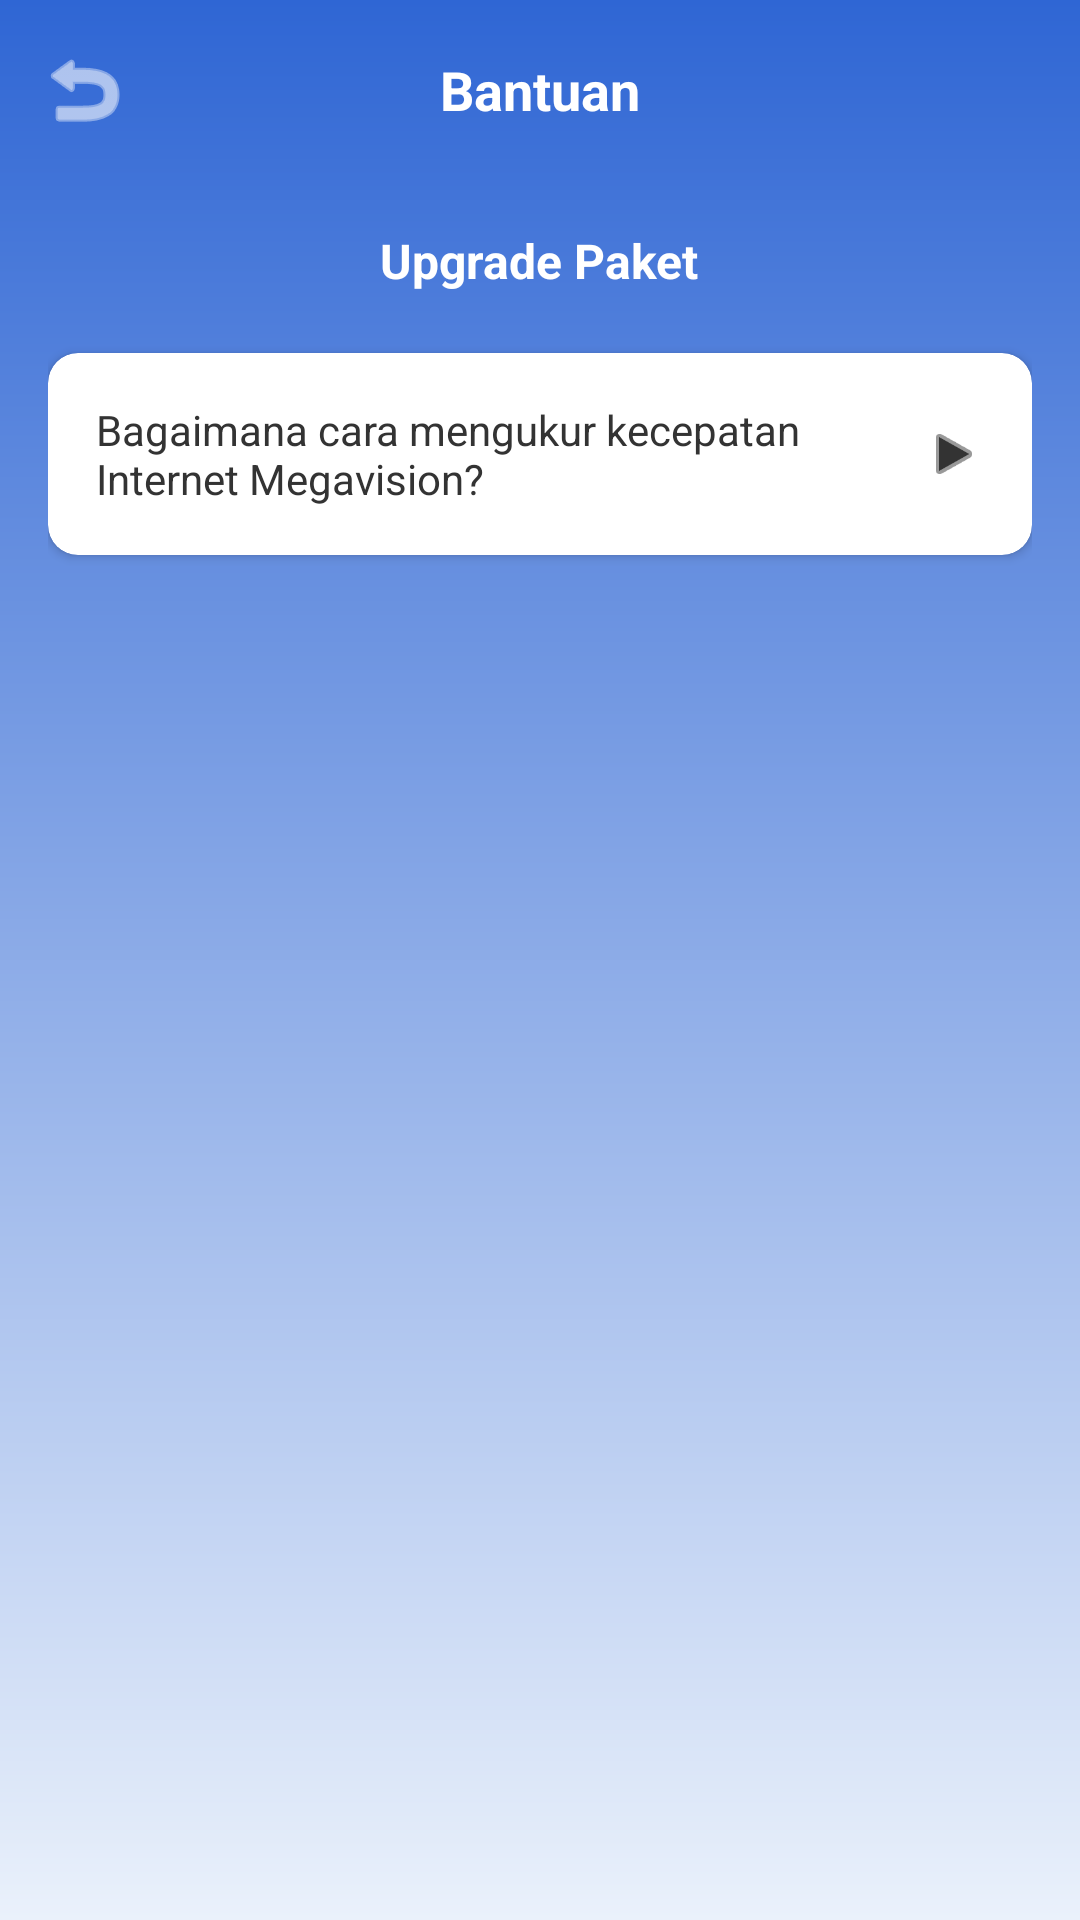

Produce the Android XML layout that renders to this screen, including the resource entries it uses.
<!-- AndroidManifest.xml: application theme Theme.AplikasiMegavision -->
<!-- res/layout/fragment_upgrade_paket.xml -->
<?xml version="1.0" encoding="utf-8"?>
<LinearLayout xmlns:android="http://schemas.android.com/apk/res/android"
    xmlns:app="http://schemas.android.com/apk/res-auto"
    xmlns:tools="http://schemas.android.com/tools"
    android:id="@+id/card_pertanyaan_upgrade1"
    android:layout_width="match_parent"
    android:layout_height="match_parent"
    android:background="@drawable/bg_gradient_blue"
    android:fitsSystemWindows="true"
    android:orientation="vertical"
    tools:ignore="HardcodedText,Contrast,VisualLintButtonSize">

    
    <RelativeLayout
        android:layout_width="match_parent"
        android:layout_height="60dp"
        android:background="@android:color/transparent">

        <ImageView
            android:id="@+id/btn_back_upgrade"
            android:layout_width="48dp"
            android:layout_height="48dp"
            android:layout_centerVertical="true"
            android:layout_marginStart="4dp"
            android:src="@android:drawable/ic_menu_revert"
            android:scaleType="centerInside"
            android:clickable="true"
            android:focusable="true"
            android:contentDescription="Kembali"
            app:tint="@android:color/white" />

        <TextView
            android:layout_width="wrap_content"
            android:layout_height="wrap_content"
            android:layout_centerInParent="true"
            android:text="Bantuan"
            android:textColor="@android:color/white"
            android:textSize="18sp"
            android:textStyle="bold" />
    </RelativeLayout>

    
    <ScrollView
        android:layout_width="match_parent"
        android:layout_height="match_parent"
        android:background="@android:color/transparent">

        <LinearLayout
            android:layout_width="match_parent"
            android:layout_height="wrap_content"
            android:orientation="vertical"
            android:padding="16dp">

            
            <TextView
                android:layout_width="wrap_content"
                android:layout_height="wrap_content"
                android:layout_gravity="center_horizontal"
                android:text="Upgrade Paket"
                android:textColor="#FFFFFF"
                android:layout_marginBottom="20dp"
                android:textSize="16sp"
                android:textStyle="bold" />

            
            <androidx.cardview.widget.CardView
                android:id="@+id/card_faq_speedtest"
                android:layout_width="match_parent"
                android:layout_height="wrap_content"
                android:layout_marginBottom="10dp"
                android:clickable="true"
                android:focusable="true"
                android:foreground="?android:attr/selectableItemBackground"
                app:cardBackgroundColor="@android:color/white"
                app:cardCornerRadius="10dp"
                app:cardElevation="2dp">

                <RelativeLayout
                    android:padding="16dp"
                    android:layout_width="match_parent"
                    android:layout_height="wrap_content">

                    <TextView
                        android:id="@+id/txt_pertanyaan_upgrade"
                        android:layout_width="wrap_content"
                        android:layout_height="wrap_content"
                        android:layout_toLeftOf="@+id/arrow1"
                        android:layout_alignParentStart="true"
                        android:layout_marginEnd="10dp"
                        android:text="Bagaimana cara mengukur kecepatan Internet Megavision?"
                        android:textColor="#333333"
                        android:textSize="14sp" />

                    <ImageView
                        android:id="@+id/arrow1"
                        android:layout_width="20dp"
                        android:layout_height="20dp"
                        android:layout_alignParentRight="true"
                        android:layout_centerVertical="true"
                        android:src="@android:drawable/ic_media_play"
                        app:tint="#333333" />
                </RelativeLayout>
            </androidx.cardview.widget.CardView>

        </LinearLayout>
    </ScrollView>
</LinearLayout>
<!-- resources referenced by this layout -->
<resources>
  <!-- drawable bg_gradient_blue (drawable) -->
  <?xml version="1.0" encoding="utf-8"?>
  <shape xmlns:android="http://schemas.android.com/apk/res/android">
      <gradient
          android:startColor="#2F66D4"
          android:endColor="#EAF1FB"
          android:angle="270" /> </shape>
  <style name="Theme.AplikasiMegavision" parent="Base.Theme.AplikasiMegavision" />
  <style name="Base.Theme.AplikasiMegavision" parent="Theme.MaterialComponents.DayNight.NoActionBar">
          <item name="colorPrimary">#FF6200EE</item>
          <item name="colorPrimaryVariant">#FF3700B3</item>
          <item name="colorOnPrimary">#FFFFFFFF</item>
  
          <item name="colorSecondary">#FF03DAC5</item>
          <item name="colorSecondaryVariant">#FF018786</item>
          <item name="colorOnSecondary">#FF000000</item>
  
          <item name="android:windowBackground">#FFFFFFFF</item>
      </style>
</resources>
